The GitHub repository pavanteja15/tea-dataset contains a labelled image folder "Final_Dataset" with 6 categories: algal spot, brown blight, gray blight, healthy, helopeltis, red spot. Examples follow, each with its label.

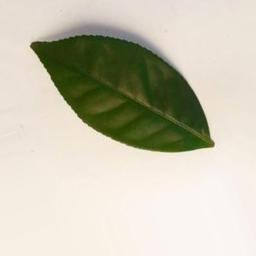
Label: healthy

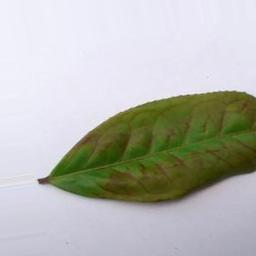
Label: red spot

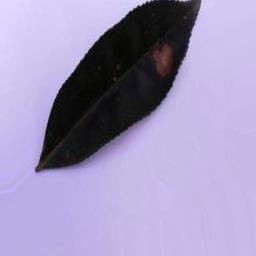
Label: gray blight

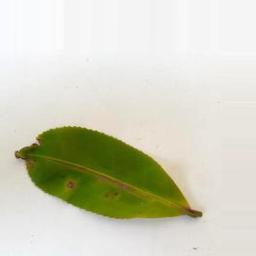
Label: helopeltis

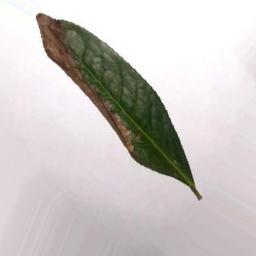
Label: brown blight

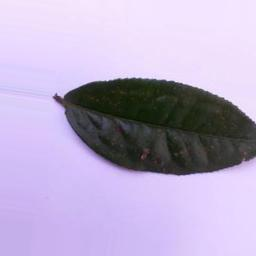
Label: algal spot
